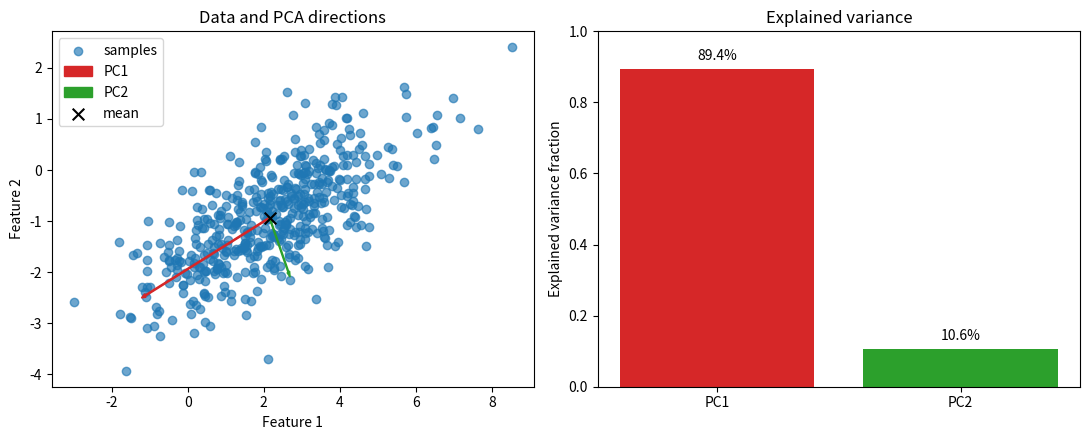

Write Python code to recreate this figure. (Note: this script raises an exception after producing the figure.)
"""CSE 242 Assignment 1 — submit as Assignment1.py.

Fill # YOUR ANSWER HERE blocks with commented reasoning; fill function bodies
at # YOUR CODE HERE. Keep signatures. See README.md and INTERFACE.md.
Functions must not mutate inputs, prompt for input, or perform network I/O.
Only code inside the main guard should save/show figures.
"""
import numpy as np
import matplotlib.pyplot as plt
from pathlib import Path


# PART 1 (20 points), Q1: Show computations for the given A and B.
# The returned products evaluate to AB=[[3,2],[2,3]], BA=[[7,6],[-2,-1]],
# (A+B)^T=[[4,2],[6,0]], AB^T=[[11,-4],[4,-1]], trace(A)=4, trace(AB)=6.
def matrix_operations(A=None, B=None):
    """Return AB, BA, (A+B).T, A@B.T, trace(A), trace(AB).

    Defaults: A=[[3,4],[2,1]], B=[[1,2],[0,-1]]. Other inputs are square
    real matrices of matching size. Return a tuple in the specified order.
    """
    A = np.array([[3., 4.], [2., 1.]]) if A is None else np.asarray(A, dtype=float)
    B = np.array([[1., 2.], [0., -1.]]) if B is None else np.asarray(B, dtype=float)
    AB = A @ B
    return AB, B @ A, (A + B).T, A @ B.T, np.trace(A), np.trace(AB)


# P1 Q2: Derive the given M eigenpairs and verify Mv=lambda*v.
# det(M-lambda I)=(lambda-1)(lambda-3). Unit eigenvectors may be chosen as
# (1,1)^T/sqrt(2) and (1,-1)^T/sqrt(2); eigh returns an equivalent basis.
def eigensystem(M=None):
    """Return (values, vectors) for real symmetric M (default [[2,-1],[-1,2]]).

    Vectors are columns paired with values; order, sign, and nonzero scale
    are free. Vectors must span each eigenspace, including repeated roots.
    """
    M = np.array([[2., -1.], [-1., 2.]]) if M is None else np.asarray(M, dtype=float)
    return np.linalg.eigh(M)


# P1 Q3: Prove trace(AB)=trace(BA) for compatible matrices.
# trace(AB)=sum_i sum_j A_ij B_ji = sum_j sum_i B_ji A_ij = trace(BA).

# P1 Q4: Show the given C is invertible, and compute its inverse step by step.
# det(C)=10, so C is invertible and C^-1=(1/10)[[6,-7],[-2,4]].
def matrix_inverse(C=None):
    """Return inverse of nonsingular square C; default C=[[4,7],[2,6]]."""
    C = np.array([[4., 7.], [2., 6.]]) if C is None else np.asarray(C, dtype=float)
    return np.linalg.inv(C)


# PART 2 (50 points), Q1: Normalize c*3**k/k!, derive expectation and variance.
# Normalization identifies a Poisson(rate) law: c=exp(-rate), E[X]=Var(X)=rate.
def distribution_moments(rate=3.):
    """Return (c, mean, variance) for P(X=k)=c*rate**k/k!, k>=0, rate>0."""
    if rate <= 0:
        raise ValueError('rate must be positive')
    return np.exp(-rate), float(rate), float(rate)


# P2 Q2: Show reasoning for intersection, conditional, and union probabilities.
# Use P(A intersect B)=P(A|B)P(B), Bayes' rule, and inclusion-exclusion.
def event_probabilities(p_a=.5, p_b=.3, p_a_given_b=.6):
    """Return (P(A intersect B), P(B|A), P(A union B)).

    Inputs describe a valid distribution with p_a,p_b>0.
    """
    intersection = p_a_given_b * p_b
    return intersection, intersection / p_a, p_a + p_b - intersection


# P2 Q3: Derive MLE/MAP for H,H,T,H,T, including the prior and maximization.
# The likelihood is theta^heads(1-theta)^(tosses-heads), maximized at heads/tosses.
def coin_estimates(heads=3, tosses=5):
    """Return (MLE, MAP) using prior density 2*theta on [0,1].

    0<=heads<=tosses, positive integer tosses. Include boundary maxima.
    """
    if tosses <= 0 or not 0 <= heads <= tosses:
        raise ValueError('heads must be in [0, tosses], with tosses positive')
    mle = heads / tosses
    # Posterior is proportional to theta**(heads+1)*(1-theta)**tails.
    # Its interior mode is (heads+1)/(tosses+1); it also handles zero heads.
    map_estimate = (heads + 1) / (tosses + 1)
    return mle, map_estimate


# P2 Q4: Derive both Gaussian MLEs for [1,3,5,7] step by step.
# Gaussian MLEs are the sample mean and the mean squared deviation (divisor n).
def gaussian_mle(data=None):
    """Return (mean MLE, variance MLE); default data=[1,3,5,7].

    Other inputs are finite 1D samples of length>=2 with nonzero variance.
    """
    x = np.array([1., 3., 5., 7.]) if data is None else np.asarray(data, dtype=float)
    if x.ndim != 1 or len(x) < 2:
        raise ValueError('data must be a one-dimensional sample of length at least two')
    mean = np.mean(x)
    return mean, np.mean((x - mean) ** 2)


# P2 Q5: Derive the Gaussian posterior mode for the given observation/prior.
# Posterior precision is the sum of likelihood and prior precisions; its mean is the MAP.
def gaussian_map(x=5., observation_variance=4., prior_mean=0., prior_variance=1.):
    """Return posterior mode for one observation and a Gaussian mean prior.

    Both variances are positive; inputs are variances, not standard deviations.
    """
    if observation_variance <= 0 or prior_variance <= 0:
        raise ValueError('variances must be positive')
    precision = 1 / observation_variance + 1 / prior_variance
    return (x / observation_variance + prior_mean / prior_variance) / precision


# P2 Q6: Prove Var(X)=E[X**2]-E[X]**2.
# Expand E[(X-E[X])^2] and use linearity of expectation to obtain E[X^2]-E[X]^2.

# PART 3 (30 points), Q1: Define covariance and derive Var(u.T@X)=u.T@Sigma@u.
# With Sigma=E[(X-mu)(X-mu)^T], move fixed u outside E to get u^T Sigma u.

# P3 Q2: Describe the Gaussian generator and observed correlation.
# A positive off-diagonal covariance creates the upward-slanting correlated cloud.
def generate_data(n_samples=500, seed=0, mean=None, covariance=None):
    """Return reproducible Gaussian samples (n_samples,2) using NumPy and seed.

    Defaults: mean=[2,-1], covariance=[[3,1.2],[1.2,1]]. Custom mean has shape
    (2,), covariance (2,2) is positive definite. Do not mutate input arrays.
    """
    if n_samples < 2:
        raise ValueError('n_samples must be at least 2')
    mean = np.array([2., -1.]) if mean is None else np.asarray(mean, dtype=float)
    covariance = (np.array([[3., 1.2], [1.2, 1.]]) if covariance is None
                  else np.asarray(covariance, dtype=float))
    if mean.shape != (2,) or covariance.shape != (2, 2):
        raise ValueError('mean and covariance must have shapes (2,) and (2,2)')
    return np.random.default_rng(seed).multivariate_normal(mean, covariance, n_samples)


# P3 Q3: Link centering/covariance/eigendecomposition to the derivation and explain the plot.``
# Center X, form S=Xc.T@Xc/(n-1), sort its eigenpairs, then project Xc onto them.
def pca(X):
    """Fit NumPy PCA without mutating finite X of shape (n,2), n>=2.

    Return dict: mean (2,), centered (n,2), covariance (2,2), eigenvalues (2,),
    components (2,2), scores (n,2). Use covariance divisor n-1, descending
    eigenvalues, orthonormal eigenvectors as columns, scores=centered@components.
    Signs/tied-eigenspace bases are free. Include rank-deficient and tied cases.
    NumPy eigh/SVD are allowed; fitted library PCA is not.
    """
    X = np.asarray(X, dtype=float)
    if X.ndim != 2 or X.shape[1] != 2 or X.shape[0] < 2 or not np.all(np.isfinite(X)):
        raise ValueError('X must be finite with shape (n, 2), n >= 2')
    mean = X.mean(axis=0)
    centered = X - mean
    covariance = centered.T @ centered / (len(X) - 1)
    values, vectors = np.linalg.eigh(covariance)
    order = np.argsort(values)[::-1]
    values, vectors = values[order], vectors[:, order]
    return {'mean': mean, 'centered': centered, 'covariance': covariance,
            'eigenvalues': values, 'components': vectors,
            'scores': centered @ vectors}


# P3 Q4: Interpret the variance fractions and dimensionality reduction tradeoff.
# Divide each eigenvalue by their sum; PC1's fraction is retained by 1D PCA.
def explained_variance(eigenvalues):
    """Return same-shape fractions for nonnegative eigenvalues with positive sum."""
    eigenvalues = np.asarray(eigenvalues, dtype=float)
    total = eigenvalues.sum()
    if np.any(eigenvalues < 0) or total <= 0:
        raise ValueError('eigenvalues must be nonnegative with positive sum')
    return eigenvalues / total


# P3 Q2/Q3/Q4: Provide labeled figures and discuss their meaning.
# The left panel shows samples and principal directions; the right panel shows variance fractions.
def make_plots(X, result):
    """Return a Matplotlib Figure (or sequence of Figures), without show/save.

    Plot samples and principal directions through their mean, and explained
    variance fractions. Label axes. Plot quality is manually reviewed.
    """
    X = np.asarray(X, dtype=float)
    mean, values, components = result['mean'], result['eigenvalues'], result['components']
    fractions = explained_variance(values)
    fig, axes = plt.subplots(1, 2, figsize=(11, 4.5))
    axes[0].scatter(X[:, 0], X[:, 1], alpha=.65, label='samples')
    for i, color in enumerate(('tab:red', 'tab:green')):
        direction = components[:, i] * np.sqrt(values[i]) * 2
        axes[0].arrow(*mean, *direction, color=color, width=.025,
                      length_includes_head=True, label=f'PC{i + 1}')
    axes[0].scatter(*mean, c='black', marker='x', s=70, label='mean')
    axes[0].set(xlabel='Feature 1', ylabel='Feature 2', title='Data and PCA directions')
    axes[0].legend()
    axes[1].bar(['PC1', 'PC2'], fractions, color=['tab:red', 'tab:green'])
    axes[1].set(ylim=(0, 1), ylabel='Explained variance fraction', title='Explained variance')
    for i, fraction in enumerate(fractions):
        axes[1].text(i, fraction + .025, f'{fraction:.1%}', ha='center')
    fig.tight_layout()
    return fig


# REFLECTION: contributions, tasks completed, and external resources used. Used: https://chatgpt.com/s/cx_6ac8806e21d08191be97675a2142c0ae
# Contributions: completed derivations, NumPy PCA, plotting, and write-up. Resources: NumPy/Matplotlib docs.

if __name__ == '__main__':
    data = generate_data()
    fitted = pca(data)
    figure = make_plots(data, fitted)
    figure.savefig(Path(__file__).with_name('pca_results.png'), dpi=160, bbox_inches='tight')
